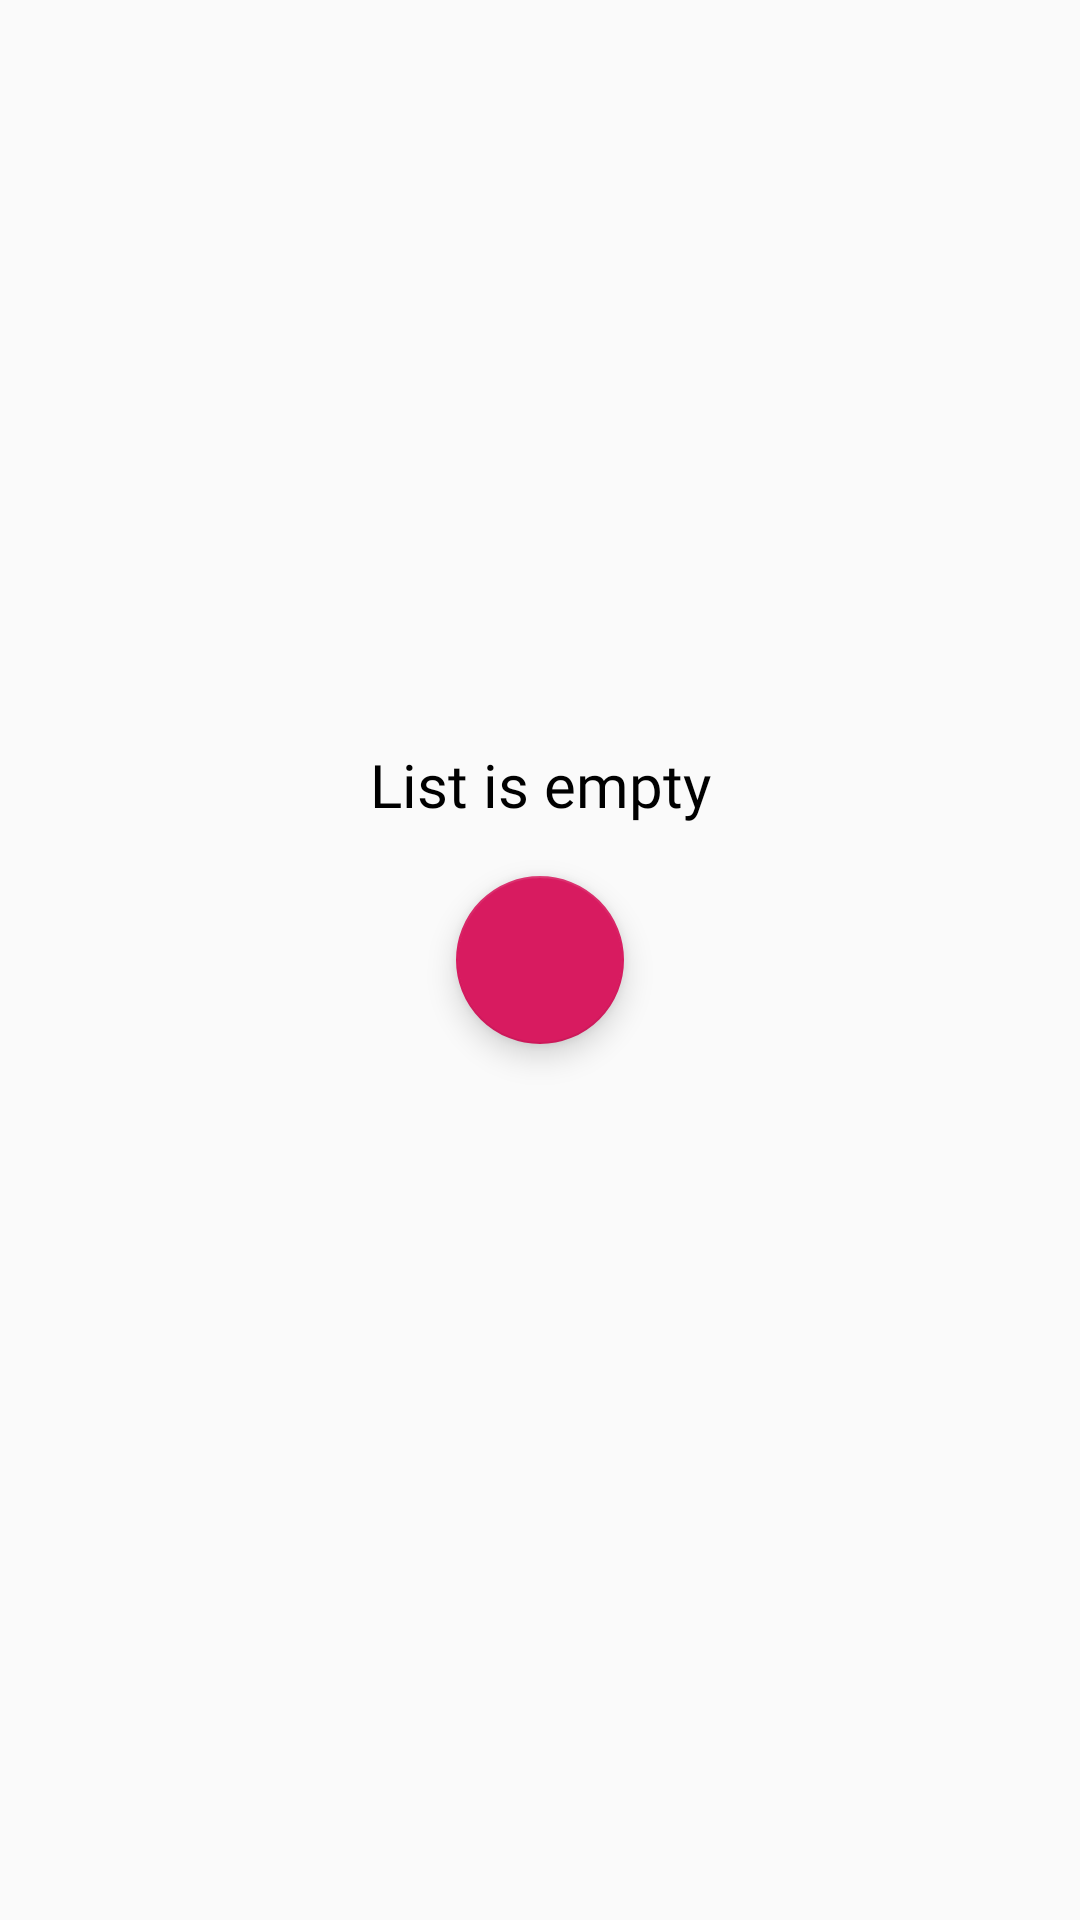

Write the Android layout XML for this screen, with the resource values it uses.
<!-- AndroidManifest.xml: application theme AppTheme -->
<!-- res/layout/fragment_shoe_list.xml -->
<?xml version="1.0" encoding="utf-8"?>
<layout xmlns:android="http://schemas.android.com/apk/res/android"
    xmlns:app="http://schemas.android.com/apk/res-auto"
    xmlns:tools="http://schemas.android.com/tools">

    <data>

        <variable
            name="loginViewModel"
            type="com.udacity.shoestore.login.LoginViewModel" />
    </data>
    
    <androidx.constraintlayout.widget.ConstraintLayout
        android:id="@+id/constraint_layout_parent"
        android:layout_width="match_parent"
        android:layout_height="match_parent">

        <ScrollView
            android:id="@+id/scrollView2"
            android:layout_width="match_parent"
            android:layout_height="match_parent">

            <LinearLayout
                android:id="@+id/shoe_list"
                android:layout_width="match_parent"
                android:layout_height="wrap_content"
                android:orientation="vertical" />
        </ScrollView>

        <TextView
            android:id="@+id/textView3"
            style="@style/TextStyle"
            android:layout_width="0dp"
            android:layout_height="wrap_content"
            android:layout_marginStart="16dp"
            android:layout_marginTop="240dp"
            android:layout_marginEnd="16dp"
            android:text="@string/shoeListEmpty"
            android:textAlignment="center"
            app:layout_constraintEnd_toEndOf="parent"
            app:layout_constraintStart_toStartOf="parent"
            app:layout_constraintTop_toTopOf="@+id/scrollView2" />

        <com.google.android.material.floatingactionbutton.FloatingActionButton
            android:id="@+id/add_shoe_button"
            android:layout_width="wrap_content"
            android:layout_height="wrap_content"
            android:clickable="true"
            android:src="@drawable/ic_add"
            app:layout_constraintBottom_toBottomOf="parent"
            app:layout_constraintEnd_toEndOf="parent"
            app:layout_constraintStart_toStartOf="parent"
            app:layout_constraintTop_toTopOf="parent" />

    </androidx.constraintlayout.widget.ConstraintLayout>

</layout>
<!-- resources referenced by this layout -->
<resources>
  <string name="shoeListEmpty">List is empty</string>
  <style name="TextStyle">
          <item name="android:layout_marginTop">@dimen/layout_margin</item>
          <item name="android:fontFamily">@font/roboto</item>
          <item name="android:paddingTop">@dimen/small_padding</item>
          <item name="android:textAppearance">@style/TextAppearance.AppCompat.Body1</item>
          <item name="android:textColor">@android:color/black</item>
          <item name="android:textSize">@dimen/text_size</item>
      </style>
  <style name="AppTheme" parent="Theme.AppCompat.Light.DarkActionBar">
          
          <item name="colorPrimary">@color/colorPrimary</item>
          <item name="colorPrimaryDark">@color/colorPrimaryDark</item>
          <item name="colorAccent">@color/colorAccent</item>
      </style>
  <dimen name="layout_margin">16dp</dimen>
  <dimen name="small_padding">8dp</dimen>
  <dimen name="text_size">20sp</dimen>
  <color name="colorPrimary">#008577</color>
  <color name="colorPrimaryDark">#00574B</color>
  <color name="colorAccent">#D81B60</color>
</resources>
